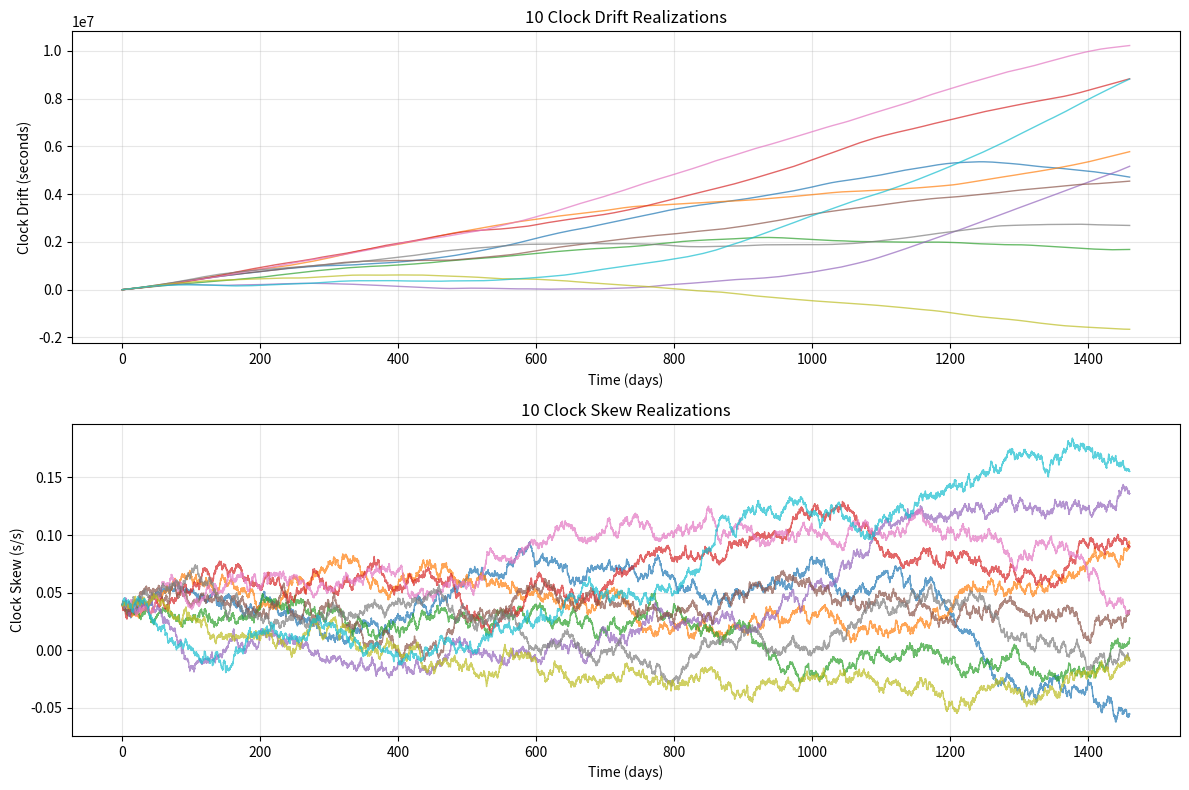

Write Python code to recreate this figure.
"""
This is a simple clock drift model, based on the 5th order AR-model by Ha Yang Kim
Paper: "Modelling and tracking time-varying clock drifts in wireless networks"
Link : https://repository.gatech.edu/server/api/core/bitstreams/43896d5a-455e-4cfd-b1f3-79dabf3892a2/content?fbclid=IwY2xjawQt6DlleHRuA2FlbQIxMQBzcnRjBmFwcF9pZAEwAAEeYL88DRMjtDQSufNTukDAubJlwZl5lJgbONxTgMEyxQwzGwBor4SH7HOmlfg_aem_AtC_rb3MnE4wVGpiK14oeQ
"""

import numpy as np
import matplotlib as mpl
import matplotlib.pyplot as plt

np.random.seed(42069)

t0 = 900
c_std = np.array([0.92705, 0.4163, 0.07483, -0.387, -0.03118]) #AR-model constants from page 32
c_temp = np.array([0.4397, 0.3106, 0.1874])
init = np.array([0, 3.95e-2, 3.95e-2, 3.95e-2, 3.95e-2, 3.95e-2]) #initial conditions for the AR-model. alpha[0] is the variance for the clock skew see page 33
init = np.transpose(init)
init_Temp = np.array([0, 1.7e-3, 1.7e-3, 1.7e-3])
init_Temp = np.transpose(init_Temp)
noiseVar = 3.915e-9
noiseVarTemp = 6.9e-10

simLength = 365*4 #days
samplesDay = 24*3600/t0
k_Temp = 5.559e-6



def plotData(data):
    # Extract theta and alpha values
    theta_values = [point[0] for point in data]
    alpha_values = [point[1] for point in data]
    time_steps = np.arange(len(data)) / 96  # Convert samples to days (96 samples per day)
    
    # Create figure with two subplots
    fig, (ax1, ax2) = plt.subplots(2, 1, figsize=(12, 8))
    
    # Plot theta (clock drift)
    ax1.plot(time_steps, theta_values, 'b-', linewidth=1.5, label='Clock Drift (θ)')
    ax1.set_xlabel('Time (days)')
    ax1.set_ylabel('Clock Drift (seconds)')
    ax1.set_title('Clock Drift (Theta) over Time')
    ax1.grid(True, alpha=0.3)
    ax1.legend()
    
    # Plot alpha (clock skew)
    ax2.plot(time_steps, alpha_values, 'r-', linewidth=1.5, label='Clock Skew (α)')
    ax2.set_xlabel('Time (days)')
    ax2.set_ylabel('Clock Skew (s/s)')
    ax2.set_title('Clock Skew (Alpha) over Time')
    ax2.grid(True, alpha=0.3)
    ax2.legend()
    
    plt.tight_layout()
    plt.show()
    
    # Print summary statistics
    print(f"\nSummary Statistics:")
    print(f"Theta (Clock Drift):")
    print(f"  Min: {min(theta_values):.6e}")
    print(f"  Max: {max(theta_values):.6e}")
    print(f"  Mean: {np.mean(theta_values):.6e}")
    print(f"  Std Dev: {np.std(theta_values):.6e}")
    print(f"\nAlpha (Clock Skew):")
    print(f"  Min: {min(alpha_values):.6e}")
    print(f"  Max: {max(alpha_values):.6e}")
    print(f"  Mean: {np.mean(alpha_values):.6e}")
    print(f"  Std Dev: {np.std(alpha_values):.6e}")
        
def plot_psd(w=None, psd=None):
    """
    Plot the Power Spectral Density of the AR model.
    
    Args:
        w: Frequency array (default: np.linspace(0, np.pi, 1024))
        psd: PSD values (default: computed from AR model)
    """
    if w is None or psd is None:
        # Compute PSD if not provided
        w = np.linspace(0, np.pi, 1024)
        den = np.ones_like(w, dtype=complex)
        
        for k, c_stdk in enumerate(c_std, start=1):
            den -= c_stdk * np.exp(-1j * k * w)
        
        psd = noiseVar / np.abs(den)**2
    
    fig, ax = plt.subplots(figsize=(12, 6))
    
    ax.semilogy(w, psd, 'b-', linewidth=2)
    ax.set_xlabel('Normalized Frequency (rad/sample)')
    ax.set_ylabel('Power Spectral Density')
    ax.set_title('Power Spectral Density of AR Clock Drift Model')
    ax.grid(True, which='both', alpha=0.3)
    
    plt.tight_layout()
    plt.show()

def plot_multiple_realizations(num_realizations=10):
    """
    Simulate and plot multiple realizations of the AR model on the same plot.
    
    Args:
        num_realizations: Number of realizations to generate and plot
    """
    fig, (ax1, ax2) = plt.subplots(2, 1, figsize=(12, 8))
    
    for i in range(num_realizations):
        data = ARModelSimple()
        theta_values = [point[0] for point in data]
        alpha_values = [point[1] for point in data]
        time_steps = np.arange(len(data)) / 96  # Convert samples to days
        
        ax1.plot(time_steps, theta_values, alpha=0.7, linewidth=1)
        ax2.plot(time_steps, alpha_values, alpha=0.7, linewidth=1)
    
    # Configure theta subplot
    ax1.set_xlabel('Time (days)')
    ax1.set_ylabel('Clock Drift (seconds)')
    ax1.set_title(f'{num_realizations} Clock Drift Realizations')
    ax1.grid(True, alpha=0.3)
    
    # Configure alpha subplot
    ax2.set_xlabel('Time (days)')
    ax2.set_ylabel('Clock Skew (s/s)')
    ax2.set_title(f'{num_realizations} Clock Skew Realizations')
    ax2.grid(True, alpha=0.3)
    
    plt.tight_layout()
    plt.show()


def ARModelSimple():
    A = np.array([[1, t0, 0, 0, 0, 0],
         [0, c_std[0], c_std[1], c_std[2], c_std[3], c_std[4]],
         [0, 1, 0, 0, 0, 0],
         [0, 0, 1, 0, 0, 0],
         [0, 0, 0, 1, 0, 0],
         [0, 0, 0, 0, 1, 0]])
    std_dev = np.sqrt(noiseVar)
    z0 = np.random.normal(0, scale=std_dev)  
    w0 = np.array([0, z0, 0, 0, 0, 0]) 
    X = A @ init + np.transpose(w0)
    z = np.random.normal(0, scale=std_dev, size=simLength*96) #96 15 minuttes in a day 
    data = [[X[0], X[1]]]
    for i in range(len(z)):
        # print(f"Time: {i*t0} seconds\nX vector:\n{X.reshape(-1, 1)}\nnoise: {z[i]}")
        w = np.array([0, z[i], 0, 0, 0, 0])
        w = np.transpose(w)
        X = A @ X + w
        data.append(X[:2])
    # print(data)
    return data

def pipeTemp(n, phi):
    return 10*np.sin(n*2*np.pi/(365*samplesDay) + phi + np.pi) + 66

def groundTemp(n, phi):
    return 8*np.sin(n*2*np.pi/(365*samplesDay) + phi) + 19

def tempModel(start):
    phi = start*np.pi/6 - 2*np.pi/3
    A = np.array([[1, t0, 0, 0],
         [0, c_temp[0], c_temp[1], c_temp[2]],
         [0, 1, 0, 0],
         [0, 0, 1, 0]])
    B = np.array([0, k_Temp, 0, 0])
    B = np.transpose(B)
    std_dev = np.sqrt(noiseVarTemp)
    z0 = np.random.normal(0, scale=std_dev)  
    w0 = np.array([0, z0, 0, 0]) 
    Temp0 = (pipeTemp(0, phi) + groundTemp(0, phi))/2

    X = A @ init_Temp + Temp0*B + w0
    z = np.random.normal(0, scale=std_dev, size=int(simLength*samplesDay)) #96 15 minuttes in a day 
    data = [[X[0], X[1]]]
    for i in range(len(z)):
        Temp = (pipeTemp(i, phi) + groundTemp(i, phi))/2 - 25
        # print(f"Temperature a time {i}: {Temp}, pipeTemp: {pipeTemp(i, phi)}")
        w = np.array([0, z[i], 0, 0])
        w = np.transpose(w)
        X = A @ X + Temp*B + w
        data.append(X[:2])
    # print(data)
    return data


def get_model_state_at_time(time_x, data, time_step_seconds=t0):
    """
    Query the AR model state at a specific time.
    
    Args:
        time_x: The time in seconds to query
        data: The simulation data (list of [theta, alpha] pairs)
        time_step_seconds: Duration of each time step in seconds (default: 900 = 15 minutes)
    
    Returns:
        tuple: (clock_drift, clock_skew) at time_x, or None if out of bounds
    
    Raises:
        ValueError: If time_x is negative or data is empty
    """
    if not data:
        raise ValueError("Data is empty")
    if time_x < 0:
        raise ValueError("Time cannot be negative")
    
    # Convert time in seconds to array index
    time_step_index = int(round(time_x / time_step_seconds))
    
    # Check bounds
    if time_step_index >= len(data):
        print(f"Warning: Requested time {time_x}s is beyond simulation length. "
              f"Max available time: {(len(data)-1) * time_step_seconds}s")
        return None
    
    # Retrieve state at the time step
    state = data[time_step_index]
    clock_drift = state[0]
    clock_skew = state[1]
    
    return clock_drift, clock_skew    
        
    

def main ():
    # Uncomment the following line to plot a single realization with detailed stats
    # data = ARModelSimple()  

    # Plot 10 realizations on the same plot
    plot_multiple_realizations(num_realizations=10)

    #Temperature based drift
    # data = tempModel(start = 1) #Write month number
    # plotData(data)
    # plot_psd()
    

if __name__=="__main__":
    main()
